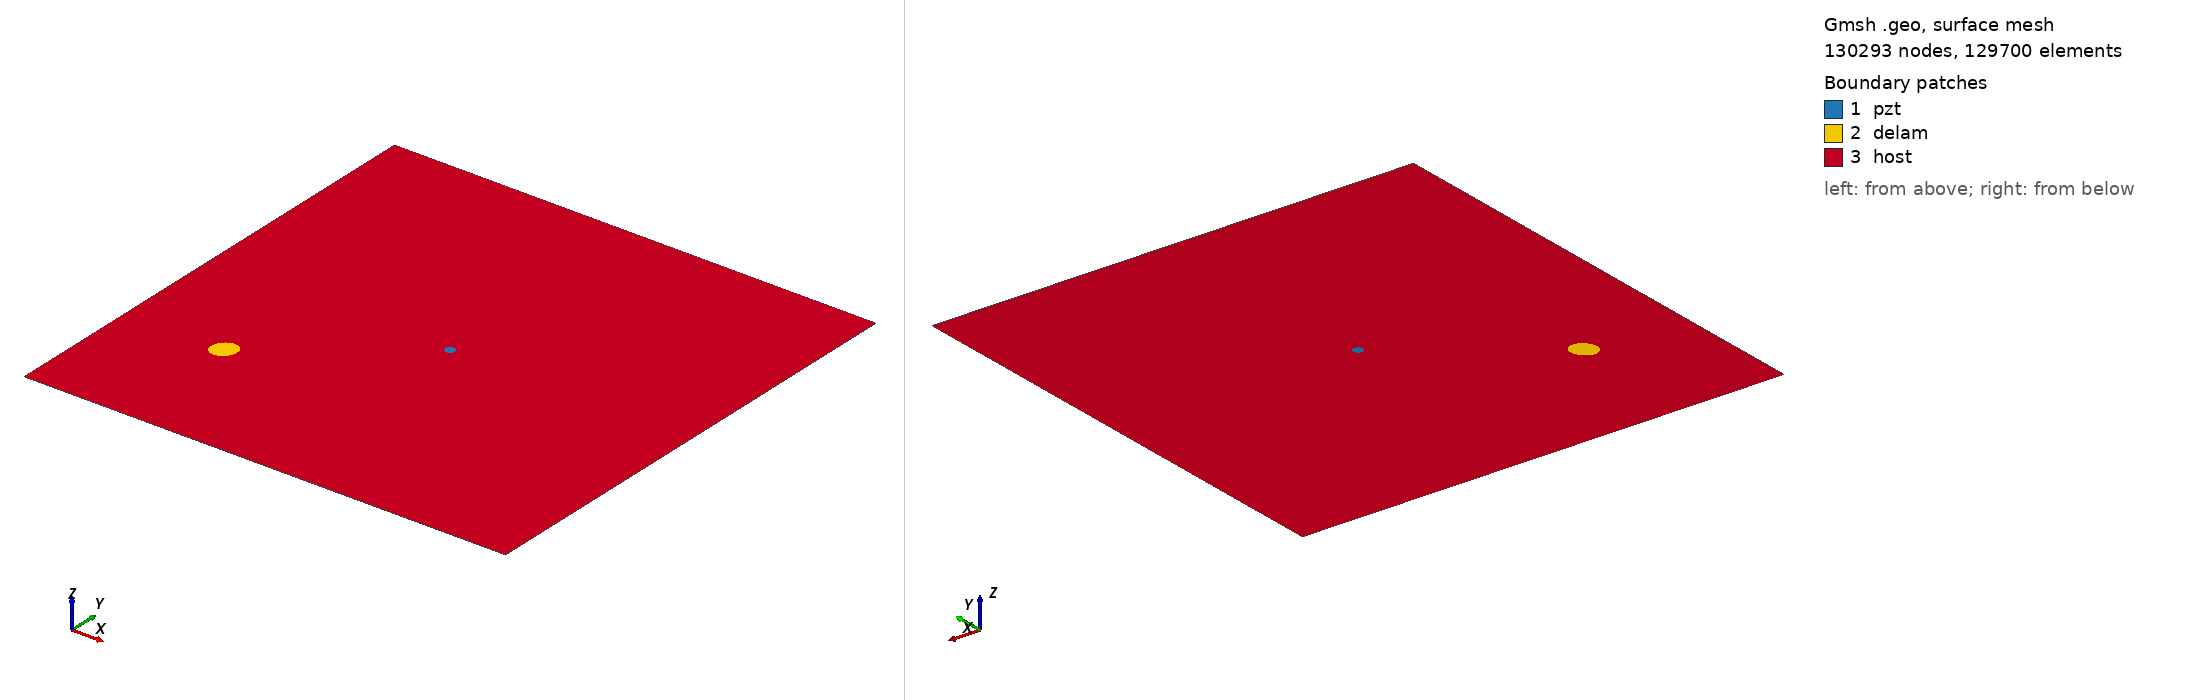

Gmsh geometry script, surface-meshed: 130293 nodes, 129700 surface elements. Boundary patches (legend numbers): 1 pzt, 2 delam, 3 host. Left view from above one corner, right view from below the opposite corner. Legend entries are the model's physical surfaces. The drawing asked Gmsh for element sizes between 1% and 20% of the model's largest extent; the script's own settings can give other sizes.

=== m2_rand_single_delam_320.geo (drawn) ===
SetFactory("OpenCASCADE");
L=0.500000; 
W=0.500000; 
a=0.013398; 
b=0.011363; 
x=0.101834; 
y=0.137690; 
alpha=0.295534 *Pi; 
r=0.005000; 
xpzt=0.250000; 
ypzt=0.250000; 
//+
Point(1) = {0, 0, 0, 1.0};
//+
Point(2) = {L, 0, 0, 1.0};
//+
Point(3) = {L, W, 0, 1.0};
//+
Point(4) = {0, W, 0, 1.0};
//+
Line(1) = {1, 2};
//+
Line(2) = {2, 3};
//+
Line(3) = {3, 4};
//+
Line(4) = {4, 1};
//+
Circle(5) = {xpzt, ypzt, -0, r, 0, 2*Pi};
//+
Ellipse(6) = {x, y, -0, a, b, 0, 2*Pi};
//+
Rotate {{0, 0, 1}, {x, y, 0}, alpha} {
  Curve{6}; 
}
//+
Curve Loop(1) = {4, 1, 2, 3};
//+
Curve Loop(2) = {6};
//+
Curve Loop(3) = {5};
//+
Curve Loop(4) = {6};
//+
Curve Loop(5) = {5};
//+
Plane Surface(1) = {5};
//+
Plane Surface(2) = {4};
//+
Plane Surface(3) = {1, 2, 3};
//+
Point(9) = {xpzt, ypzt, 0, 1.0};
//+
Point{9} In Surface {1};// mesh node at centre of pzt
//+
Physical Surface("pzt") = {1};
//+
Physical Surface("delam") = {2};
//+
Physical Surface("host") = {3};

Mesh.Algorithm = 6; // Frontal
Mesh.CharacteristicLengthFactor = 0.034000;
Mesh.CharacteristicLengthMin = 0.001000;
Mesh.CharacteristicLengthMax = 0.200000;
Mesh.RecombineAll = 1; // Apply recombination algorithm
Mesh.SubdivisionAlgorithm = 1; // 1: all quadrangles
Mesh.Smoothing = 1;
